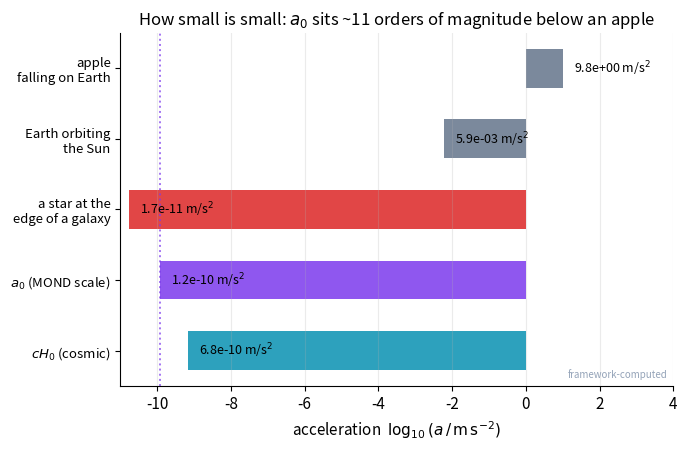

Generate this figure with matplotlib:
import numpy as np, matplotlib
matplotlib.use("Agg")
import matplotlib.pyplot as plt
plt.rcParams.update({"figure.dpi":150,"savefig.dpi":150,"font.size":11,
    "axes.grid":True,"grid.alpha":0.25,"axes.spines.top":False,"axes.spines.right":False,
    "axes.titlesize":12,"figure.facecolor":"white","axes.facecolor":"white"})
C_FW="#7c3aed"; C_NEWTON="#64748b"; C_MOND="#0891b2"; C_DATA="#dc2626"
fig, ax = plt.subplots(figsize=(7,4.6))

# A log ladder of accelerations, all computed from elementary formulas / hardcoded constants.
G=6.674e-11; Msun=1.989e30; AU=1.496e11; c=2.998e8; H0=2.27e-18  # H0 ~ 70 km/s/Mpc in 1/s
g_apple   = 9.8
g_es      = G*Msun/AU**2               # Earth's acceleration toward the Sun
g_pioneer = 8.7e-10                     # (illustrative famous small anomaly)
g_gal     = G*(5e10*Msun)/(20*3.086e19)**2  # outer galaxy field, point-mass approx
a0        = 1.2e-10
cH0       = c*H0

labels = ["apple\nfalling on Earth", "Earth orbiting\nthe Sun",
          "a star at the\nedge of a galaxy", r"$a_0$ (MOND scale)", r"$cH_0$ (cosmic)"]
vals   = [g_apple, g_es, g_gal, a0, cH0]
cols   = [C_NEWTON, C_NEWTON, C_DATA, C_FW, C_MOND]
y = np.arange(len(vals))[::-1]
ax.barh(y, np.log10(vals), color=cols, alpha=0.85, height=0.55)
for yi, v, lab in zip(y, vals, labels):
    ax.text(np.log10(v)+0.3 if v<1 else np.log10(v)+0.3, yi, f"{v:.1e} m/s$^2$",
            va="center", ha="left", fontsize=9)
ax.set_yticks(y); ax.set_yticklabels(labels, fontsize=9.5)
ax.axvline(np.log10(a0), color=C_FW, ls=":", lw=1.4, alpha=0.7)
ax.set_xlim(-11, 4)
ax.set_xlabel(r"acceleration  $\log_{10}(a\,/\,\mathrm{m\,s^{-2}})$")
ax.set_title(r"How small is small: $a_0$ sits ~11 orders of magnitude below an apple")
ax.grid(axis="y", alpha=0)
ax.text(0.99, 0.02, "framework-computed", transform=ax.transAxes,
        ha="right", va="bottom", fontsize=7, color="#94a3b8")
fig.tight_layout(); fig.savefig("ch17_acceleration_ladder.png", bbox_inches="tight"); print("ok")
